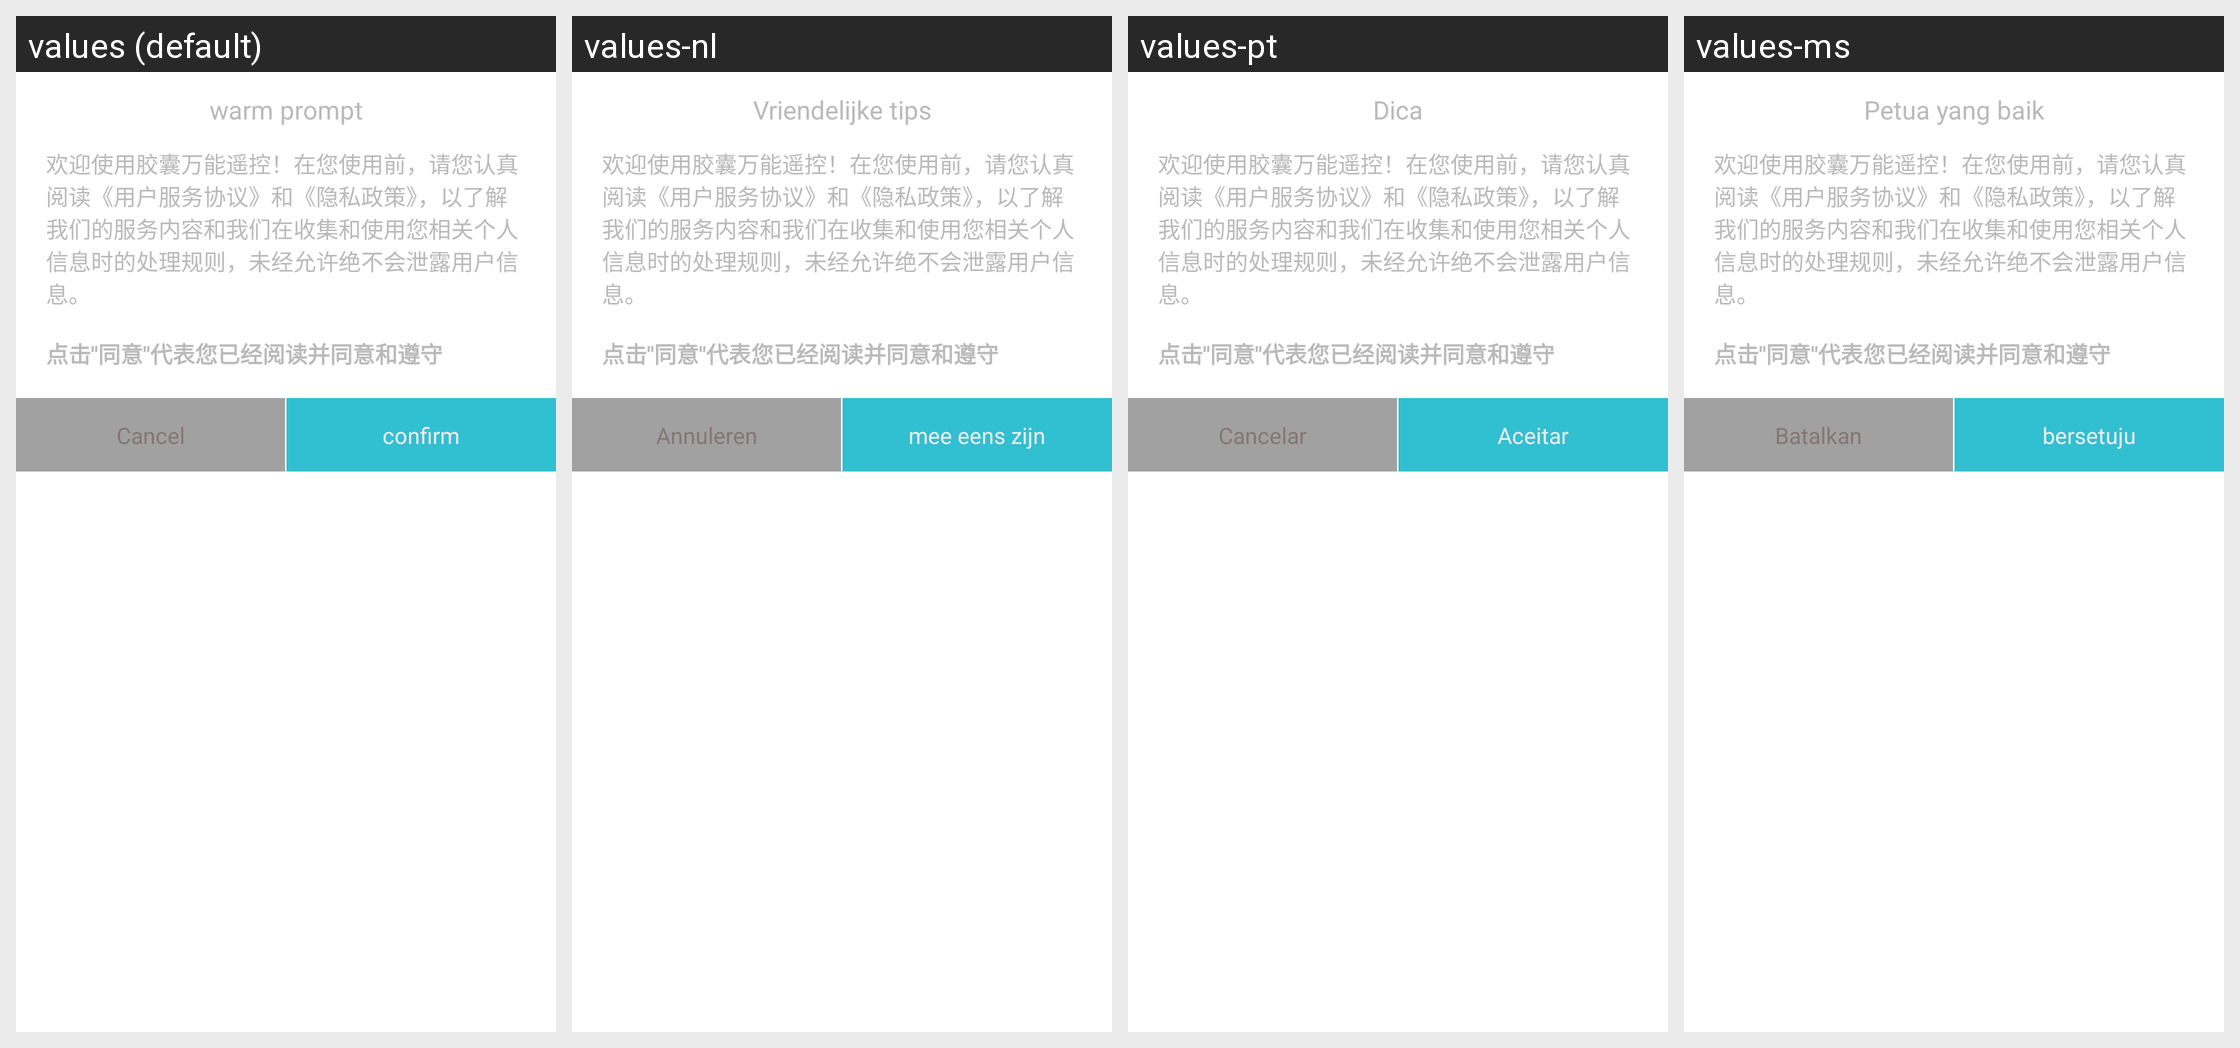

The same Android screen rendered under several of its app's locales, left to right. List the strings drawn on it with the default value and each locale's translation.
Android screen res/layout/activity_private_dialog.xml rendered under 4 locales, left to right: values (default), values-nl, values-pt, values-ms. Device: Nexus 5 (rendered at 1080×1920; each locale shown at half size, 540×960, under a caption strip naming it); theme Theme.Okux.
Other locales in the repository, not shown: values-be, values-en, values-fa, values-ja-rJP, values-ko, values-lv, values-th, values-uk, values-zh-rTW.
Strings drawn on this screen, with the default value and each locale's value (text and hints the layout hard-codes, and strings that could not be matched under every locale, appear in the picture but are not listed):

tip_title
  values: warm prompt
  values-nl: Vriendelijke tips
  values-pt: Dica
  values-ms: Petua yang baik

cancel
  values: Cancel
  values-nl: Annuleren
  values-pt: Cancelar
  values-ms: Batalkan

confirm
  values: confirm
  values-nl: mee eens zijn
  values-pt: Aceitar
  values-ms: bersetuju
